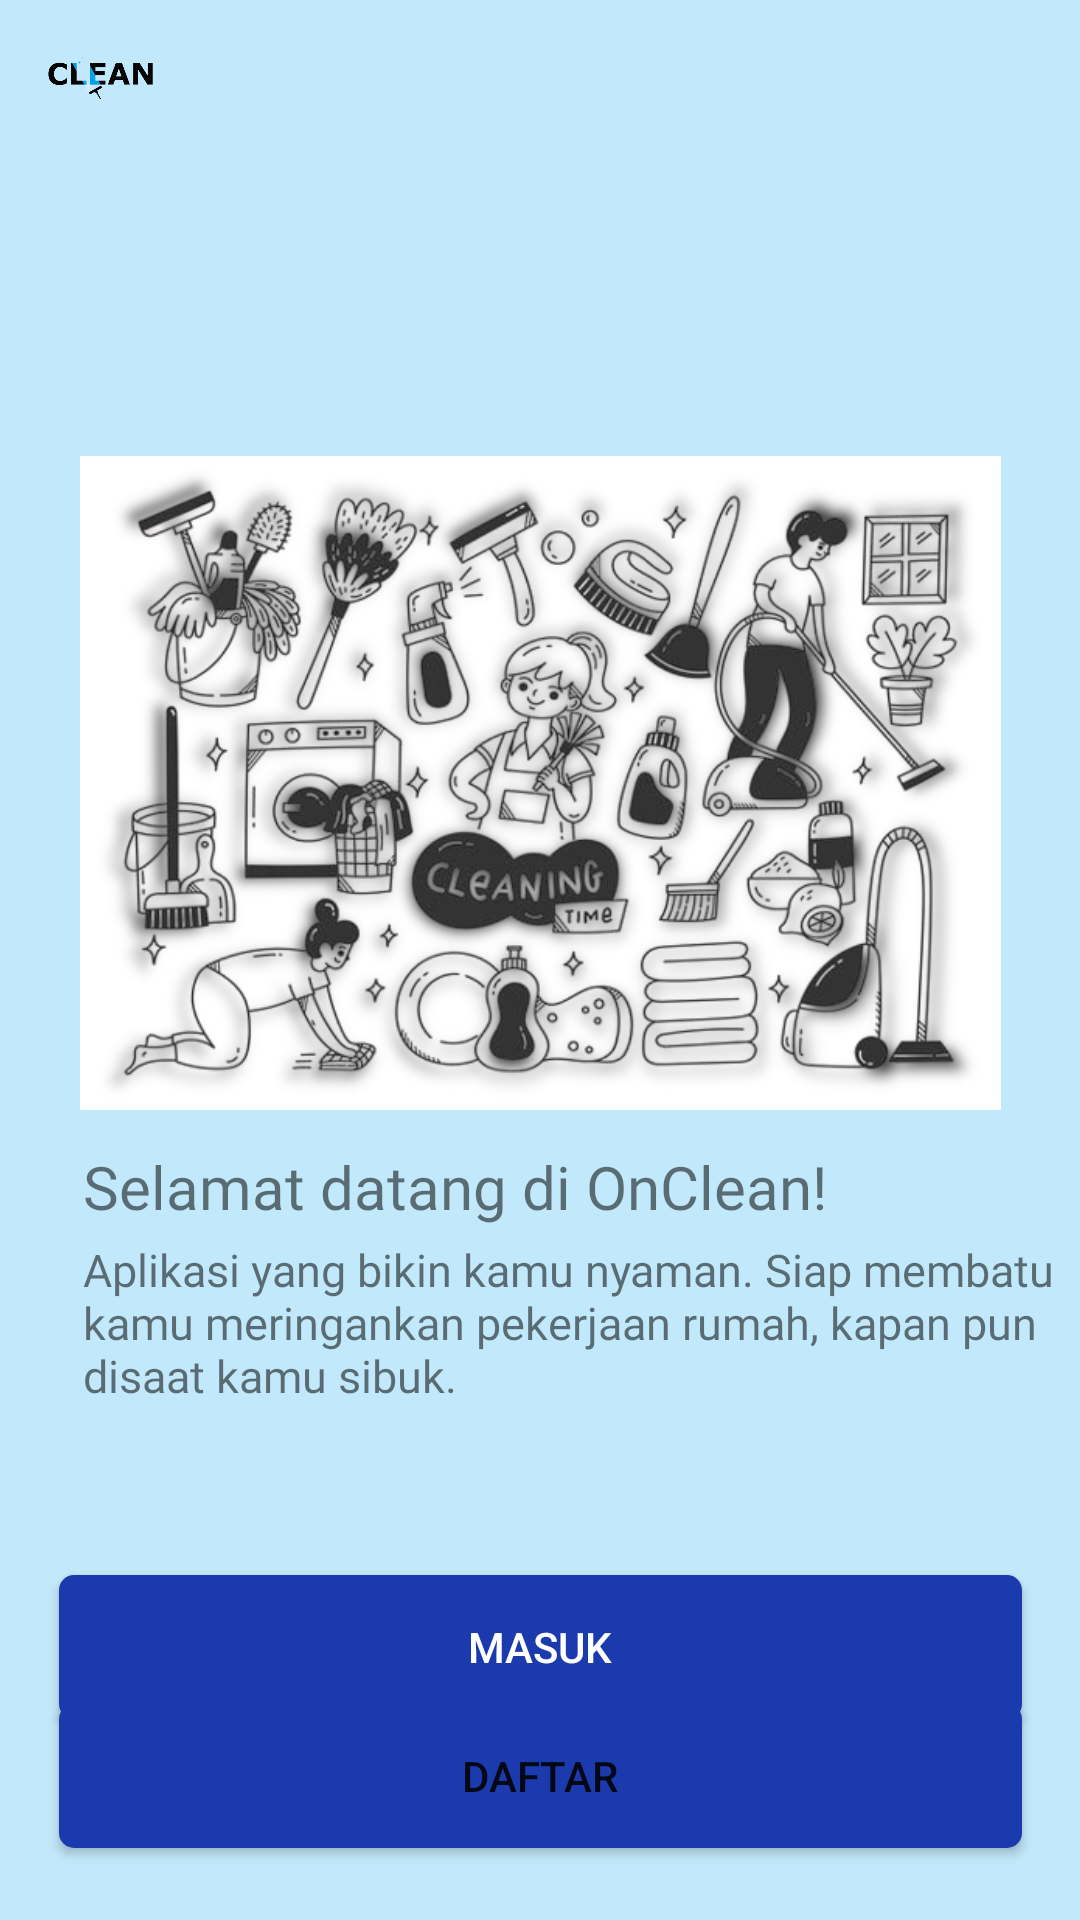

This screen was rendered from an Android layout file. Write that file and the resources it references.
<!-- AndroidManifest.xml: application theme Theme.OnClean -->
<!-- res/layout/activity_onclean2.xml -->
<?xml version="1.0" encoding="utf-8"?>
<androidx.constraintlayout.widget.ConstraintLayout xmlns:android="http://schemas.android.com/apk/res/android"
    xmlns:app="http://schemas.android.com/apk/res-auto"
    xmlns:tools="http://schemas.android.com/tools"
    android:layout_width="match_parent"
    android:layout_height="match_parent"
    tools:context=".onclean2"
    android:background="@drawable/gradientbackground">

    <ImageView
        android:id="@+id/imageView"
        android:layout_width="321dp"
        android:layout_height="218dp"
        android:layout_marginTop="152dp"
        app:layout_constraintEnd_toEndOf="parent"
        app:layout_constraintStart_toStartOf="parent"
        app:layout_constraintTop_toTopOf="parent"
        app:srcCompat="@drawable/doodle" />

    <ImageView
        android:id="@+id/imageView2"
        android:layout_width="67dp"
        android:layout_height="52dp"
        app:layout_constraintStart_toStartOf="parent"
        app:layout_constraintTop_toTopOf="parent"
        app:srcCompat="@drawable/logo" />



    <Button
        android:id="@+id/button"
        android:layout_width="0dp"
        android:layout_height="wrap_content"
        android:layout_marginTop="24dp"
        android:onClick="pindahkeonclean3"
        android:text="MASUK"
        android:textColor="@color/white"
        android:background="@drawable/bttn_bg"
        app:layout_constraintBottom_toBottomOf="parent"
        app:layout_constraintEnd_toEndOf="@+id/imageView"
        app:layout_constraintHorizontal_bias="0.497"
        app:layout_constraintStart_toStartOf="@+id/imageView"
        app:layout_constraintTop_toBottomOf="@+id/imageView"
        app:layout_constraintVertical_bias="0.661" />

    <Button
        android:id="@id/button"
        android:layout_width="0dp"
        android:layout_height="wrap_content"
        android:layout_marginTop="24dp"
        android:background="@drawable/bttn_bg"
        android:onClick="pindahkeonclean4"
        android:text="DAFTAR"
        app:layout_constraintBottom_toBottomOf="parent"
        app:layout_constraintEnd_toEndOf="@+id/imageView"
        app:layout_constraintHorizontal_bias="0.0"
        app:layout_constraintStart_toStartOf="@+id/imageView"
        app:layout_constraintTop_toBottomOf="@+id/imageView"
        app:layout_constraintVertical_bias="0.878" />

    <TextView
        android:id="@+id/textView"
        android:layout_width="wrap_content"
        android:layout_height="wrap_content"
        android:layout_marginStart="8dp"
        android:layout_marginTop="12dp"
        android:fontFamily="@font/lato_bold"
        android:text="Selamat datang di OnClean!"
        android:textSize="20dp"
        app:layout_constraintStart_toStartOf="@+id/imageView"
        app:layout_constraintTop_toBottomOf="@+id/imageView" />

    <TextView
        android:id="@+id/textView2"
        android:layout_width="358dp"
        android:layout_height="61dp"
        android:layout_marginTop="4dp"
        android:fontFamily="@font/aleo"
        android:text="Aplikasi yang bikin kamu nyaman. Siap membatu kamu meringankan pekerjaan rumah, kapan pun disaat kamu sibuk."
        android:textSize="15dp"
        app:layout_constraintEnd_toEndOf="@+id/textView"
        app:layout_constraintHorizontal_bias="0.0"
        app:layout_constraintStart_toStartOf="@+id/textView"
        app:layout_constraintTop_toBottomOf="@+id/textView" />


</androidx.constraintlayout.widget.ConstraintLayout>
<!-- resources referenced by this layout -->
<resources>
  <!-- drawable bttn_bg (drawable) -->
  <?xml version="1.0" encoding="utf-8"?>
  <selector xmlns:android="http://schemas.android.com/apk/res/android">
      <item android:state_pressed="true" android:drawable="@drawable/bttn_bg_press"/>
      <item android:state_pressed="false" android:drawable="@drawable/bttn_bg_normal"/>
  </selector>
  <!-- drawable doodle: png bitmap (drawable, 281200 bytes) -->
  <!-- drawable gradientbackground (drawable) -->
  <?xml version="1.0" encoding="utf-8"?>
  <selector xmlns:android="http://schemas.android.com/apk/res/android">
      <item>
  
          <shape>
  
              <gradient
                  android:angle="90"
                  android:startColor="#c2e9fb"
                  android:endColor="#c2e9fb"
                  android:type="linear">
              </gradient>
          </shape>
      </item>
  </selector>
  <!-- drawable logo: png bitmap (drawable, 36291 bytes) -->
  <style name="Theme.OnClean" parent="Theme.MaterialComponents.DayNight.DarkActionBar">
          
          <item name="colorPrimary">@color/purple_500</item>
          <item name="colorPrimaryVariant">@color/purple_700</item>
          <item name="colorOnPrimary">@color/white</item>
          
          <item name="colorSecondary">@color/teal_200</item>
          <item name="colorSecondaryVariant">@color/teal_700</item>
          <item name="colorOnSecondary">@color/black</item>
          
          <item name="android:statusBarColor">?attr/colorPrimaryVariant</item>
          
      </style>
  <!-- drawable bttn_bg_press (drawable) -->
  <?xml version="1.0" encoding="utf-8"?>
  <selector xmlns:android="http://schemas.android.com/apk/res/android">
      <item>
          <shape>
              <corners android:radius="5dp"></corners>
              <solid android:color="#E6CDCBCB"></solid>
          </shape>
      </item>
  </selector>
  <!-- drawable bttn_bg_normal (drawable) -->
  <?xml version="1.0" encoding="utf-8"?>
  <selector xmlns:android="http://schemas.android.com/apk/res/android">
      <item>
          <shape>
              <corners android:radius="5dp"></corners>
              <solid android:color="#1A3AAD"></solid>
          </shape>
      </item>
  </selector>
  <!-- not gathered from this repository: default colours our renderer supplied (Android Studio template values) -->
  <color name="purple_500">#FF6200EE</color>
  <color name="purple_700">#FF3700B3</color>
  <color name="teal_200">#FF03DAC5</color>
  <color name="teal_700">#FF018786</color>
  <color name="black">#FF000000</color>
  <color name="white">#FFFFFFFF</color>
</resources>
